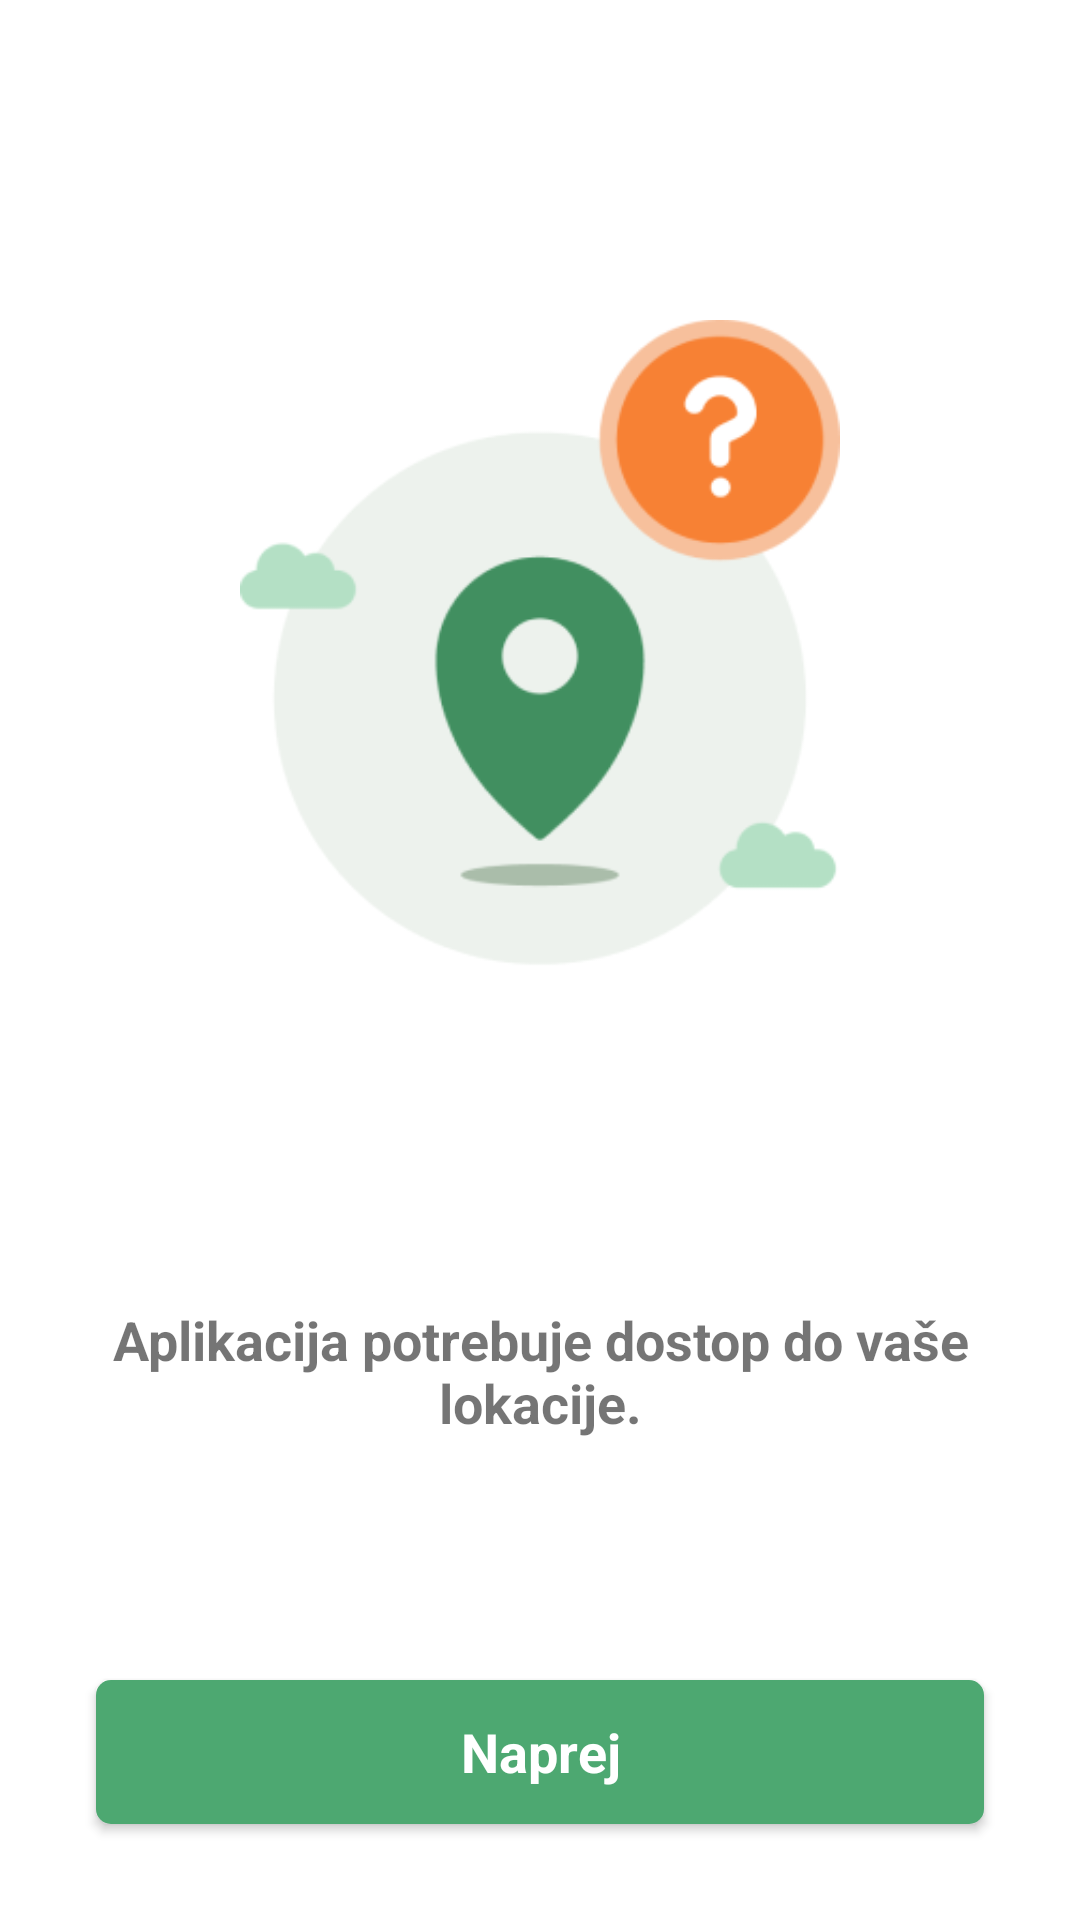

This screen was rendered from an Android layout file. Write that file and the resources it references.
<!-- AndroidManifest.xml: application theme Theme.TowerHunter -->
<!-- res/layout/fragment_location_permission.xml -->
<?xml version="1.0" encoding="utf-8"?>
<androidx.constraintlayout.widget.ConstraintLayout xmlns:android="http://schemas.android.com/apk/res/android"
    xmlns:app="http://schemas.android.com/apk/res-auto"
    xmlns:tools="http://schemas.android.com/tools"
    android:layout_width="match_parent"
    android:layout_height="match_parent"
    tools:context=".views.locationPermission.LocationPermissionFragment">

    <ImageView
        android:id="@+id/imageView"
        android:layout_width="0dp"
        android:layout_height="wrap_content"
        android:layout_marginTop="60dp"
        android:layout_marginStart="80dp"
        android:layout_marginEnd="80dp"
        android:src="@drawable/img_location_permission"
        app:layout_constraintLeft_toLeftOf="parent"
        app:layout_constraintRight_toRightOf="parent"
        app:layout_constraintTop_toTopOf="parent" />

    <TextView
        style="@style/Text.Regular"
        android:layout_width="0dp"
        android:layout_height="wrap_content"
        android:text="@string/location_permission_message"
        app:layout_constraintBottom_toTopOf="@id/continueButton"
        app:layout_constraintLeft_toLeftOf="parent"
        app:layout_constraintRight_toRightOf="parent"
        app:layout_constraintTop_toBottomOf="@id/imageView"
        android:gravity="center"
        android:layout_marginBottom="32dp"
        android:layout_marginEnd="32dp"
        android:layout_marginStart="32dp"/>

    <Button
        android:id="@+id/continueButton"
        style="@style/Button.Primary"
        android:layout_width="0dp"
        android:layout_marginBottom="32dp"
        android:text="@string/general_continue"
        app:layout_constraintBottom_toBottomOf="parent"
        app:layout_constraintLeft_toLeftOf="parent"
        app:layout_constraintRight_toRightOf="parent"
        android:layout_marginEnd="32dp"
        android:layout_marginStart="32dp"/>

</androidx.constraintlayout.widget.ConstraintLayout>
<!-- resources referenced by this layout -->
<resources>
  <!-- drawable img_location_permission: png bitmap (drawable, 16999 bytes) -->
  <string name="general_continue">Naprej</string>
  <string name="location_permission_message">Aplikacija potrebuje dostop do vaše lokacije.</string>
  <style name="Button.Primary" parent="Button">
          <item name="android:background">@drawable/background_button_primary</item>
          <item name="android:textColor">@color/white</item>
      </style>
  <style name="Text.Regular" parent="Text">
          <item name="android:textSize">18sp</item>
      </style>
  <style name="Theme.TowerHunter" parent="Theme.MaterialComponents.DayNight.DarkActionBar">
          
          <item name="colorPrimary">@color/primary</item>
          <item name="colorPrimaryVariant">@color/primaryDark</item>
          <item name="colorOnPrimary">@color/white</item>
          
          <item name="colorSecondary">@color/secondary</item>
          <item name="colorSecondaryVariant">@color/secondaryDark</item>
          <item name="colorOnSecondary">@color/black</item>
          
          <item name="android:statusBarColor" tools:targetApi="l">?attr/colorPrimaryVariant</item>
          <item name="android:navigationBarColor">@color/white</item>
          
          <item name="fontFamily">@font/custom_font_family</item>
          <item name="android:textStyle">bold</item>
      </style>
  <style name="Button" parent="Widget.AppCompat.Button">
          <item name="android:textSize">18sp</item>
          <item name="android:layout_height">48dp</item>
          <item name="android:textAllCaps">false</item>
      </style>
  <!-- drawable background_button_primary (drawable) -->
  <?xml version="1.0" encoding="utf-8"?>
  <ripple xmlns:android="http://schemas.android.com/apk/res/android"
      android:color="@color/primaryDark">
      <item>
          <selector>
              <item android:state_enabled="true">
                  <shape android:shape="rectangle">
                      <corners android:radius="5dp" />
                      <solid android:color="@color/primary" />
                  </shape>
              </item>
              <item android:state_enabled="false">
                  <shape android:shape="rectangle">
                      <corners android:radius="5dp" />
                      <solid android:color="@color/light" />
                  </shape>
              </item>
          </selector>
      </item>
  </ripple>
  <color name="white">#FFFFFFFF</color>
  <style name="Text">
          <item name="color">@color/text</item>
      </style>
  <color name="primary">#4DA871</color>
  <color name="primaryDark">#377A52</color>
  <color name="secondary">#F78134</color>
  <color name="secondaryDark">#AC5923</color>
  <color name="black">#FF000000</color>
  <color name="light">#EDF2ED</color>
  <color name="text">#032638</color>
</resources>
